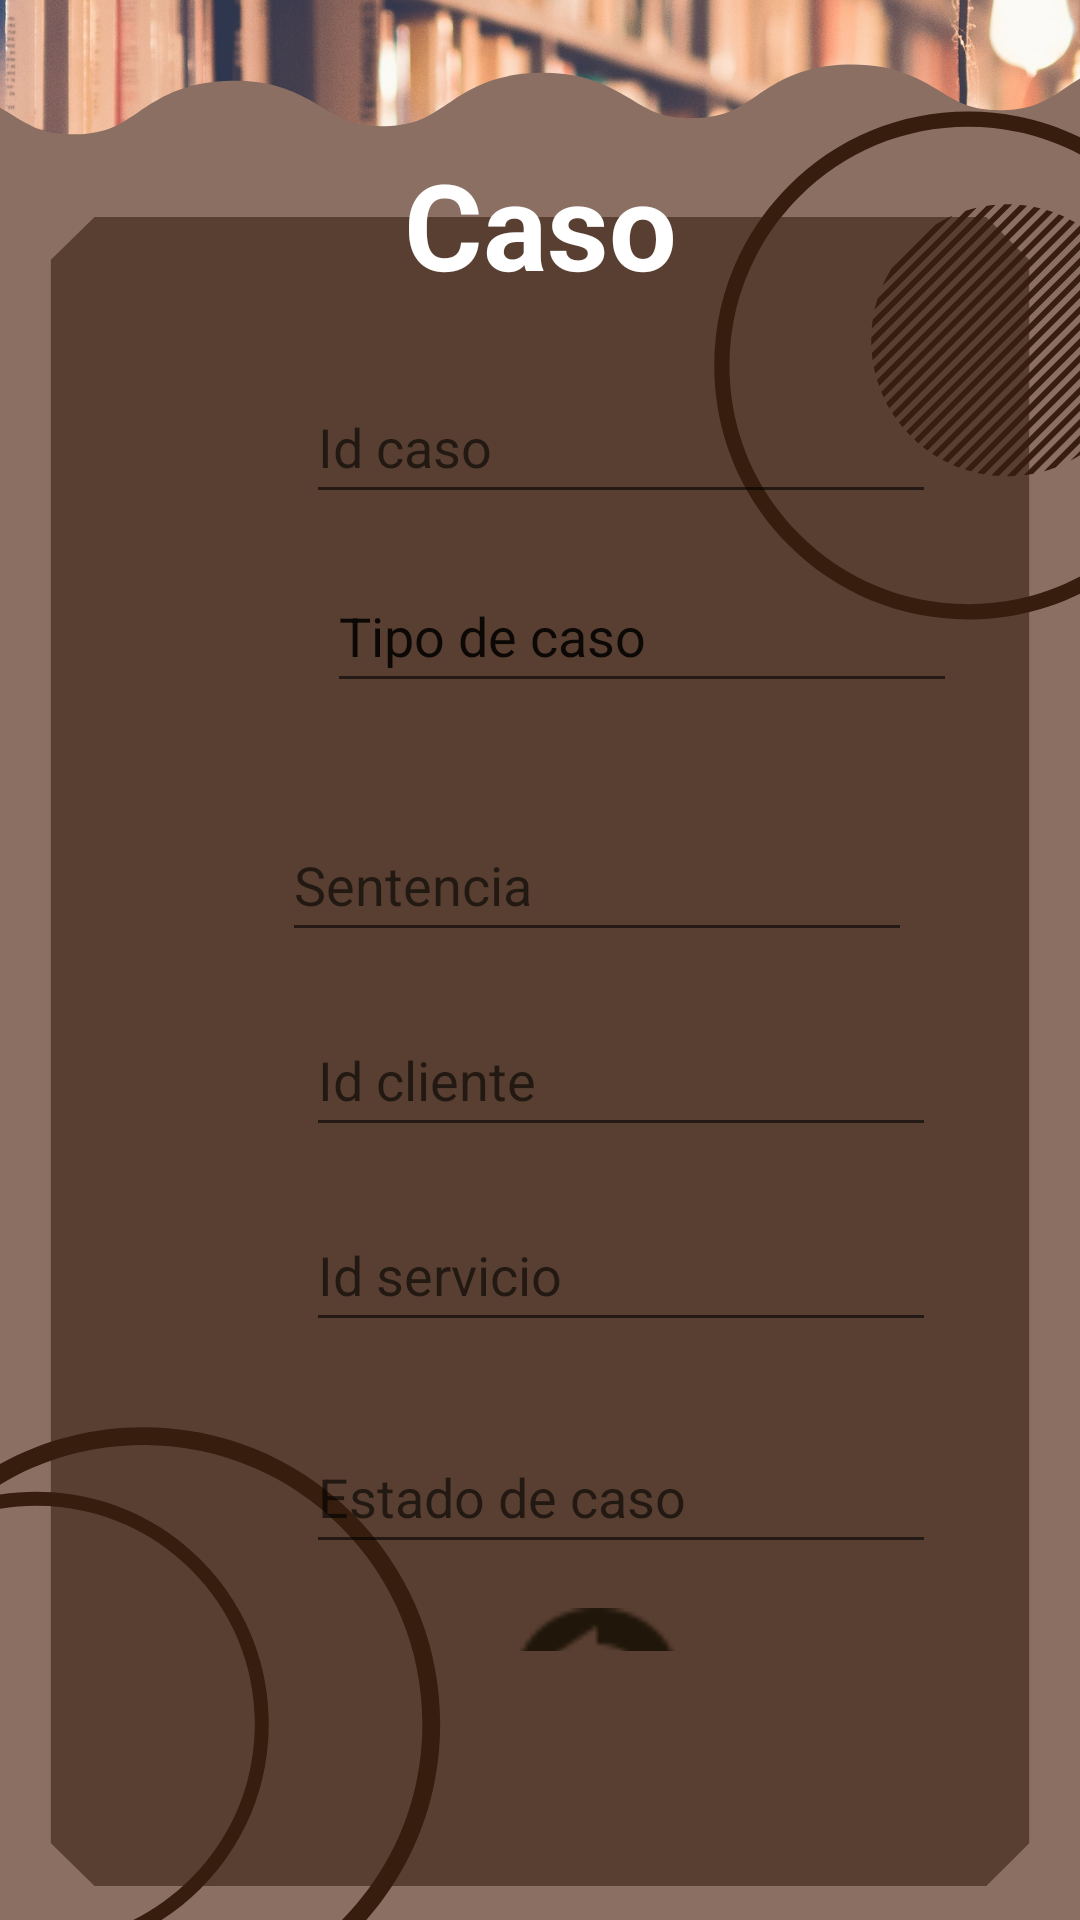

The Android layout XML behind this screen, and the referenced resources:
<!-- AndroidManifest.xml: application theme Theme.PDM_2021_II_P3_PROYECTO3 -->
<!-- res/layout/activity_caso.xml -->
<?xml version="1.0" encoding="utf-8"?>
<androidx.constraintlayout.widget.ConstraintLayout xmlns:android="http://schemas.android.com/apk/res/android"
    xmlns:app="http://schemas.android.com/apk/res-auto"
    xmlns:tools="http://schemas.android.com/tools"
    android:layout_width="match_parent"
    android:layout_height="match_parent"
    android:background="@drawable/fondo6"
    android:textAlignment="center"
    tools:context=".AbogadoActivity">
    //

    <TextView
        android:id="@+id/txvTitulo"
        android:layout_width="wrap_content"
        android:layout_height="wrap_content"
        android:layout_marginTop="48dp"
        android:layout_marginBottom="22dp"
        android:text="Caso"
        android:textColor="@color/white"
        android:textSize="40dp"
        android:textStyle="normal|bold"
        app:layout_constraintBottom_toTopOf="@+id/scrollViewCaso"
        app:layout_constraintEnd_toEndOf="parent"
        app:layout_constraintStart_toStartOf="parent"
        app:layout_constraintTop_toTopOf="parent" />

    <ScrollView
        android:id="@+id/scrollViewCaso"
        android:layout_width="411dp"
        android:layout_height="0dp"
        android:layout_marginStart="16dp"
        android:layout_marginBottom="16dp"
        app:layout_constraintBottom_toBottomOf="parent"
        app:layout_constraintStart_toStartOf="parent"
        app:layout_constraintTop_toBottomOf="@+id/txvTitulo">

        <androidx.constraintlayout.widget.ConstraintLayout
            android:layout_width="match_parent"
            android:layout_height="wrap_content"
            android:orientation="vertical">

            <EditText
                android:id="@+id/txtSentencia"
                android:layout_width="wrap_content"
                android:layout_height="wrap_content"
                android:layout_marginEnd="15dp"
                android:layout_marginBottom="17dp"
                android:ems="10"
                android:hint="Sentencia"
                android:inputType="textPersonName"
                android:maxLength="15"
                android:minHeight="48dp"
                android:textColor="@color/white"
                app:layout_constraintBottom_toTopOf="@+id/txtIdCliente"
                app:layout_constraintEnd_toEndOf="@+id/txtTipoCaso"
                app:layout_constraintTop_toBottomOf="@+id/txtTipoCaso" />

            <EditText
                android:id="@+id/txtIdCaso"
                android:layout_width="wrap_content"
                android:layout_height="wrap_content"
                android:layout_marginStart="86dp"
                android:layout_marginBottom="15dp"
                android:ems="10"
                android:hint="Id caso"
                android:inputType="number"
                android:maxLength="40"
                android:minHeight="48dp"
                android:textColor="@color/white"
                app:layout_constraintBottom_toTopOf="@+id/txtTipoCaso"
                app:layout_constraintStart_toStartOf="parent"
                app:layout_constraintTop_toTopOf="parent" />

            <EditText
                android:id="@+id/txtIdCliente"
                android:layout_width="wrap_content"
                android:layout_height="wrap_content"
                android:layout_marginStart="8dp"
                android:layout_marginBottom="17dp"
                android:ems="10"
                android:hint="Id cliente"
                android:inputType="textPersonName"
                android:maxLength="14"
                android:minHeight="48dp"
                android:textColor="@color/white"
                app:layout_constraintBottom_toTopOf="@+id/txtIdServicio"
                app:layout_constraintStart_toStartOf="@+id/txtSentencia"
                app:layout_constraintTop_toBottomOf="@+id/txtSentencia" />

            <EditText
                android:id="@+id/txtIdServicio"
                android:layout_width="wrap_content"
                android:layout_height="wrap_content"
                android:layout_marginBottom="26dp"
                android:ems="10"
                android:hint="Id servicio"
                android:inputType="phone"
                android:maxLength="8"
                android:minHeight="48dp"
                android:textColor="@color/white"
                app:layout_constraintBottom_toTopOf="@+id/txtEstadoCaso"
                app:layout_constraintStart_toStartOf="@+id/txtIdCliente"
                app:layout_constraintTop_toBottomOf="@+id/txtIdCliente" />

            <EditText
                android:id="@+id/txtEstadoCaso"
                android:layout_width="wrap_content"
                android:layout_height="wrap_content"
                android:layout_marginBottom="29dp"
                android:ems="10"
                android:hint="Estado de caso"
                android:inputType="textPersonName"
                android:maxLength="30"
                android:minHeight="48dp"
                android:textColor="@color/white"
                app:layout_constraintBottom_toTopOf="@+id/btnBorrarCaso"
                app:layout_constraintStart_toStartOf="@+id/txtIdServicio"
                app:layout_constraintTop_toBottomOf="@+id/txtIdServicio" />

            <Button
                android:id="@+id/btnBorrarCaso"
                android:layout_width="0dp"
                android:layout_height="0dp"
                android:layout_marginEnd="115dp"
                android:background="@drawable/eliminar"
                android:backgroundTint="@color/purple_700"
                app:layout_constraintBottom_toBottomOf="parent"
                app:layout_constraintEnd_toEndOf="parent"
                app:layout_constraintStart_toEndOf="@+id/btnActualizarCaso"
                app:layout_constraintTop_toBottomOf="@+id/txtEstadoCaso"
                tools:ignore="SpeakableTextPresentCheck,TouchTargetSizeCheck" />

            <Button
                android:id="@+id/btnGuardarCaso"
                android:layout_width="0dp"
                android:layout_height="0dp"
                android:layout_marginStart="78dp"
                android:layout_marginEnd="24dp"
                android:layout_marginBottom="31dp"
                android:background="@drawable/guardar"
                android:backgroundTint="@color/purple_700"
                app:layout_constraintBottom_toTopOf="@+id/lvwCaso"
                app:layout_constraintEnd_toStartOf="@+id/btnActualizarCaso"
                app:layout_constraintStart_toStartOf="parent"
                app:layout_constraintTop_toBottomOf="@+id/btnBorrarCaso"
                tools:ignore="SpeakableTextPresentCheck,TouchTargetSizeCheck" />

            <Button
                android:id="@+id/btnActualizarCaso"
                android:layout_width="0dp"
                android:layout_height="48dp"
                android:layout_marginEnd="32dp"
                android:background="@drawable/actualizar"
                android:backgroundTint="@color/purple_700"
                app:layout_constraintBaseline_toBaselineOf="@+id/btnGuardarCaso"
                app:layout_constraintEnd_toStartOf="@+id/btnBorrarCaso"
                app:layout_constraintStart_toEndOf="@+id/btnGuardarCaso"
                tools:ignore="SpeakableTextPresentCheck" />

            <ListView
                android:id="@+id/lvwCaso"
                android:layout_width="360dp"
                android:layout_height="0dp"
                android:layout_marginStart="32dp"
                android:entries="@android:array/phoneTypes"
                app:layout_constraintBottom_toBottomOf="parent"
                app:layout_constraintStart_toStartOf="parent"
                app:layout_constraintTop_toBottomOf="@+id/btnGuardarCaso"
                tools:ignore="TouchTargetSizeCheck" />

            <EditText
                android:id="@+id/txtTipoCaso"
                android:layout_width="wrap_content"
                android:layout_height="wrap_content"
                android:layout_marginStart="7dp"
                android:layout_marginBottom="35dp"
                android:ems="10"
                android:inputType="textPersonName"
                android:minHeight="48dp"
                android:text="Tipo de caso"
                app:layout_constraintBottom_toTopOf="@+id/txtSentencia"
                app:layout_constraintStart_toStartOf="@+id/txtIdCaso"
                app:layout_constraintTop_toBottomOf="@+id/txtIdCaso" />

        </androidx.constraintlayout.widget.ConstraintLayout>
    </ScrollView>


    //
</androidx.constraintlayout.widget.ConstraintLayout>
<!-- resources referenced by this layout -->
<resources>
  <color name="purple_700">#20160A</color>
  <color name="white">#FFFFFFFF</color>
  <!-- drawable actualizar: png bitmap (drawable, 773 bytes) -->
  <!-- drawable fondo6: png bitmap (drawable, 224778 bytes) -->
  <style name="Theme.PDM_2021_II_P3_PROYECTO3" parent="Theme.MaterialComponents.DayNight.DarkActionBar">
          
          <item name="colorPrimary">@color/purple_500</item>
          <item name="colorPrimaryVariant">@color/purple_700</item>
          <item name="colorOnPrimary">@color/white</item>
          
          <item name="colorSecondary">@color/teal_200</item>
          <item name="colorSecondaryVariant">@color/teal_700</item>
          <item name="colorOnSecondary">@color/black</item>
          
          <item name="android:statusBarColor" tools:targetApi="l">?attr/colorPrimaryVariant</item>
          
      </style>
  <color name="purple_500">#000000</color>
  <color name="teal_200">#D36C35</color>
  <color name="teal_700">#876601</color>
  <color name="black">#FF000000</color>
</resources>
